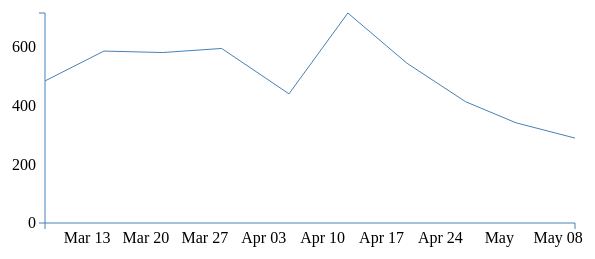
D3 v3 page, settled after 360 driven frames (6 s of simulated time); the page loaded 1 data file(s).



var margin = {top: 30, right: 20, bottom: 30, left: 50},

width = 600 - margin.left - margin.right,

height = 270 - margin.top - margin.bottom;

// Parse the date / time
var parseDate = d3.time.format("%d-%m-%Y").parse;

// Set the ranges
var x = d3.time.scale().range([0, width]);
var y = d3.scale.linear().range([height, 0]);

// Define the axes

var xAxis = d3.svg.axis().scale(x).orient("bottom").ticks(5);
var yAxis = d3.svg.axis().scale(y).orient("left").ticks(5);




// Adds the svg canvas
var svg = d3.select("body")
.append("svg")
.attr("width", width + margin.left + margin.right)
.attr("height", height + margin.top + margin.bottom)
.append( "g")
.attr("transform", "translate(" + margin.left + "," + margin.top + ")");


// Get the data



d3.json("data/knight-student.json", function (error, data) {
  
  
  rhestrGwaith = data[0].RhestrGwaith;
  console.log(rhestrGwaith)
  
  rhestrGwaith.forEach( function (d) {
      var test = parseDate(d.DiweddWythnos);
      var date = new Date(parseInt(d.DiweddWythnos.substr(6)));
      var diwrnod = date.getDate();
      var mis = date.getMonth();
      var blwyddyn = date.getFullYear();
      var dyddiad = diwrnod + '-' + mis + '-' + blwyddyn;
      d.DiweddWythnos = String(dyddiad);
      d.DiweddWythnos = parseDate(d.DiweddWythnos)
      d.NiferClients = +d.NiferClients;

      console.log(d.DiweddWythnos)
      
  });

  rhestrGwaith.sort(function (a, b) {
  if (a.DiweddWythnos > b.DiweddWythnos) {
    return 1;
  }
  if (a.DiweddWythnos < b.DiweddWythnos) {
    return -1;
  }
  // a must be equal to b
  return 0;
});
 
 // Define the line
var valueline = d3.svg.line()
.x(function (d) { console.log("x",d.DiweddWythnos); return x(d.DiweddWythnos); })
.y(function (d) { console.log("y",d.NiferClients); return y(d.NiferClients); })
.interpolate("linear");

 console.log(rhestrGwaith)

 

// Scale the range of the data

x.domain(d3.extent(rhestrGwaith, function (d) { return d.DiweddWythnos; }));

y.domain([0, d3.max(rhestrGwaith, function (d) { return d.NiferClients; })]);

 

 

// Add the valueline path.

svg.append("path")
  .attr("class", "line")
  .attr("d", valueline(rhestrGwaith));

// Add the X Axis

svg.append("g")
.attr("class", "x axis")
.attr("transform", "translate(0," + height + ")")
.call(xAxis);

// Add the Y Axis
svg.append("g")
.attr("class", "y axis")
.call(yAxis);

});



### data: data/knight-student.json
[
 {
  "RhestrGwaith": [
   {
    "DiweddWythnos": "/Date(1114210800000)/",
    "NiferClients": "582"
   },
   {
    "DiweddWythnos": "/Date(1118444400000)/",
    "NiferClients": "290"
   },
   {
    "DiweddWythnos": "/Date(1113001200000)/",
    "NiferClients": "485"
   },
   {
    "DiweddWythnos": "/Date(1116025200000)/",
    "NiferClients": "717"
   },
   {
    "DiweddWythnos": "/Date(1117234800000)/",
    "NiferClients": "414"
   },
   {
    "DiweddWythnos": "/Date(1114815600000)/",
    "NiferClients": "596"
   },
   {
    "DiweddWythnos": "/Date(1113606000000)/",
    "NiferClients": "587"
   },
   {
    "DiweddWythnos": "/Date(1115420400000)/",
    "NiferClients": "441"
   },
   "... 2 more items"
  ]
 }
]